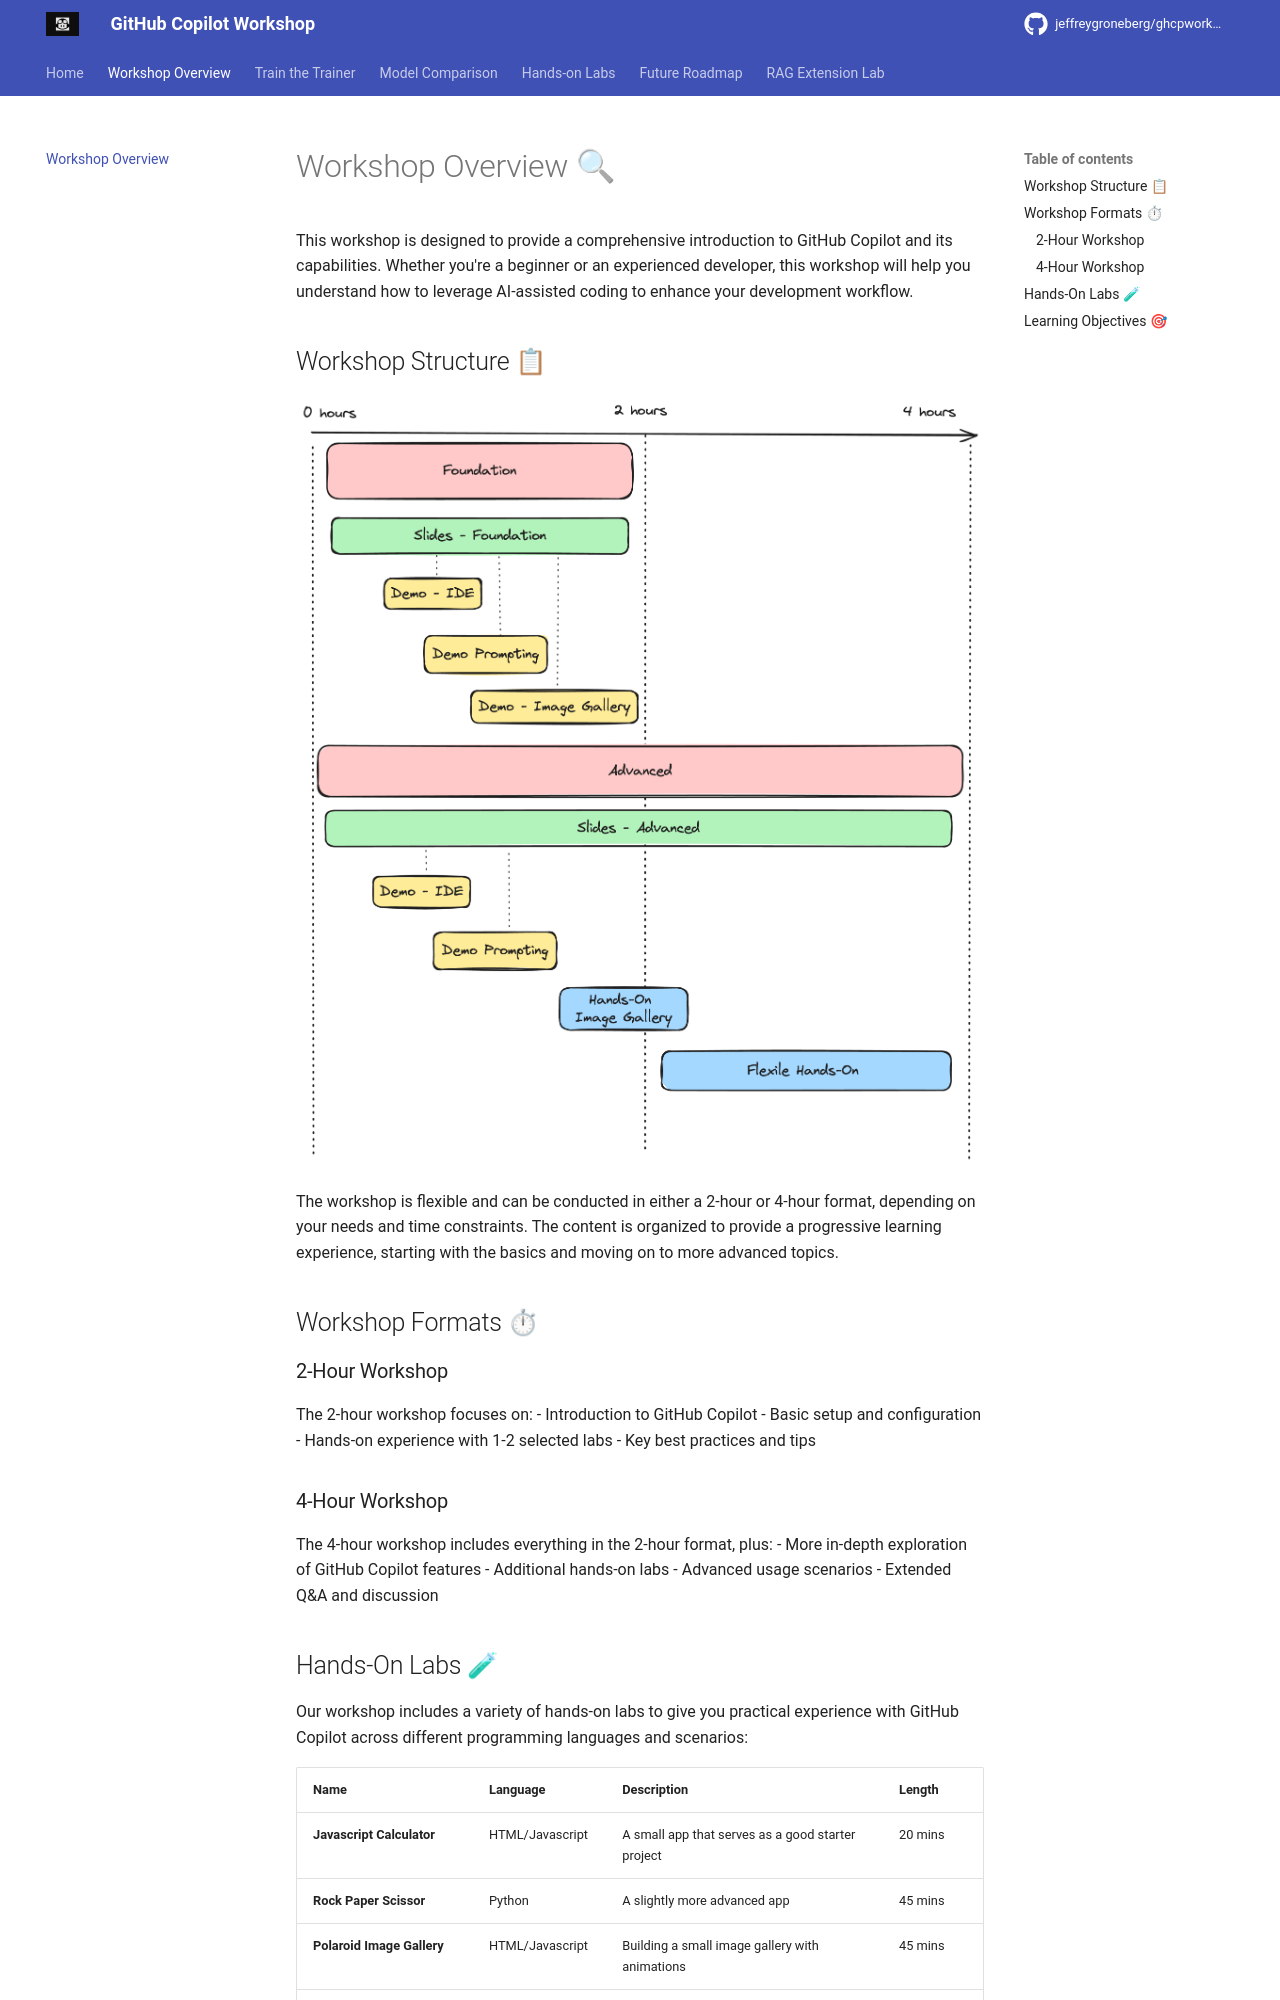

repository: jeffrey-groneberg/ghcpworkshopcsuger · page: workshop-overview/index.html · generator: mkdocs

# Workshop Overview 🔍

This workshop is designed to provide a comprehensive introduction to GitHub Copilot and its capabilities. Whether you're a beginner or an experienced developer, this workshop will help you understand how to leverage AI-assisted coding to enhance your development workflow.

## Workshop Structure 📋

![Workshop Overview](assets/images/Workshop_Overview.png)

The workshop is flexible and can be conducted in either a 2-hour or 4-hour format, depending on your needs and time constraints. The content is organized to provide a progressive learning experience, starting with the basics and moving on to more advanced topics.

## Workshop Formats ⏱

### 2-Hour Workshop

The 2-hour workshop focuses on:
- Introduction to GitHub Copilot
- Basic setup and configuration
- Hands-on experience with 1-2 selected labs
- Key best practices and tips

### 4-Hour Workshop

The 4-hour workshop includes everything in the 2-hour format, plus:
- More in-depth exploration of GitHub Copilot features
- Additional hands-on labs
- Advanced usage scenarios
- Extended Q&A and discussion
